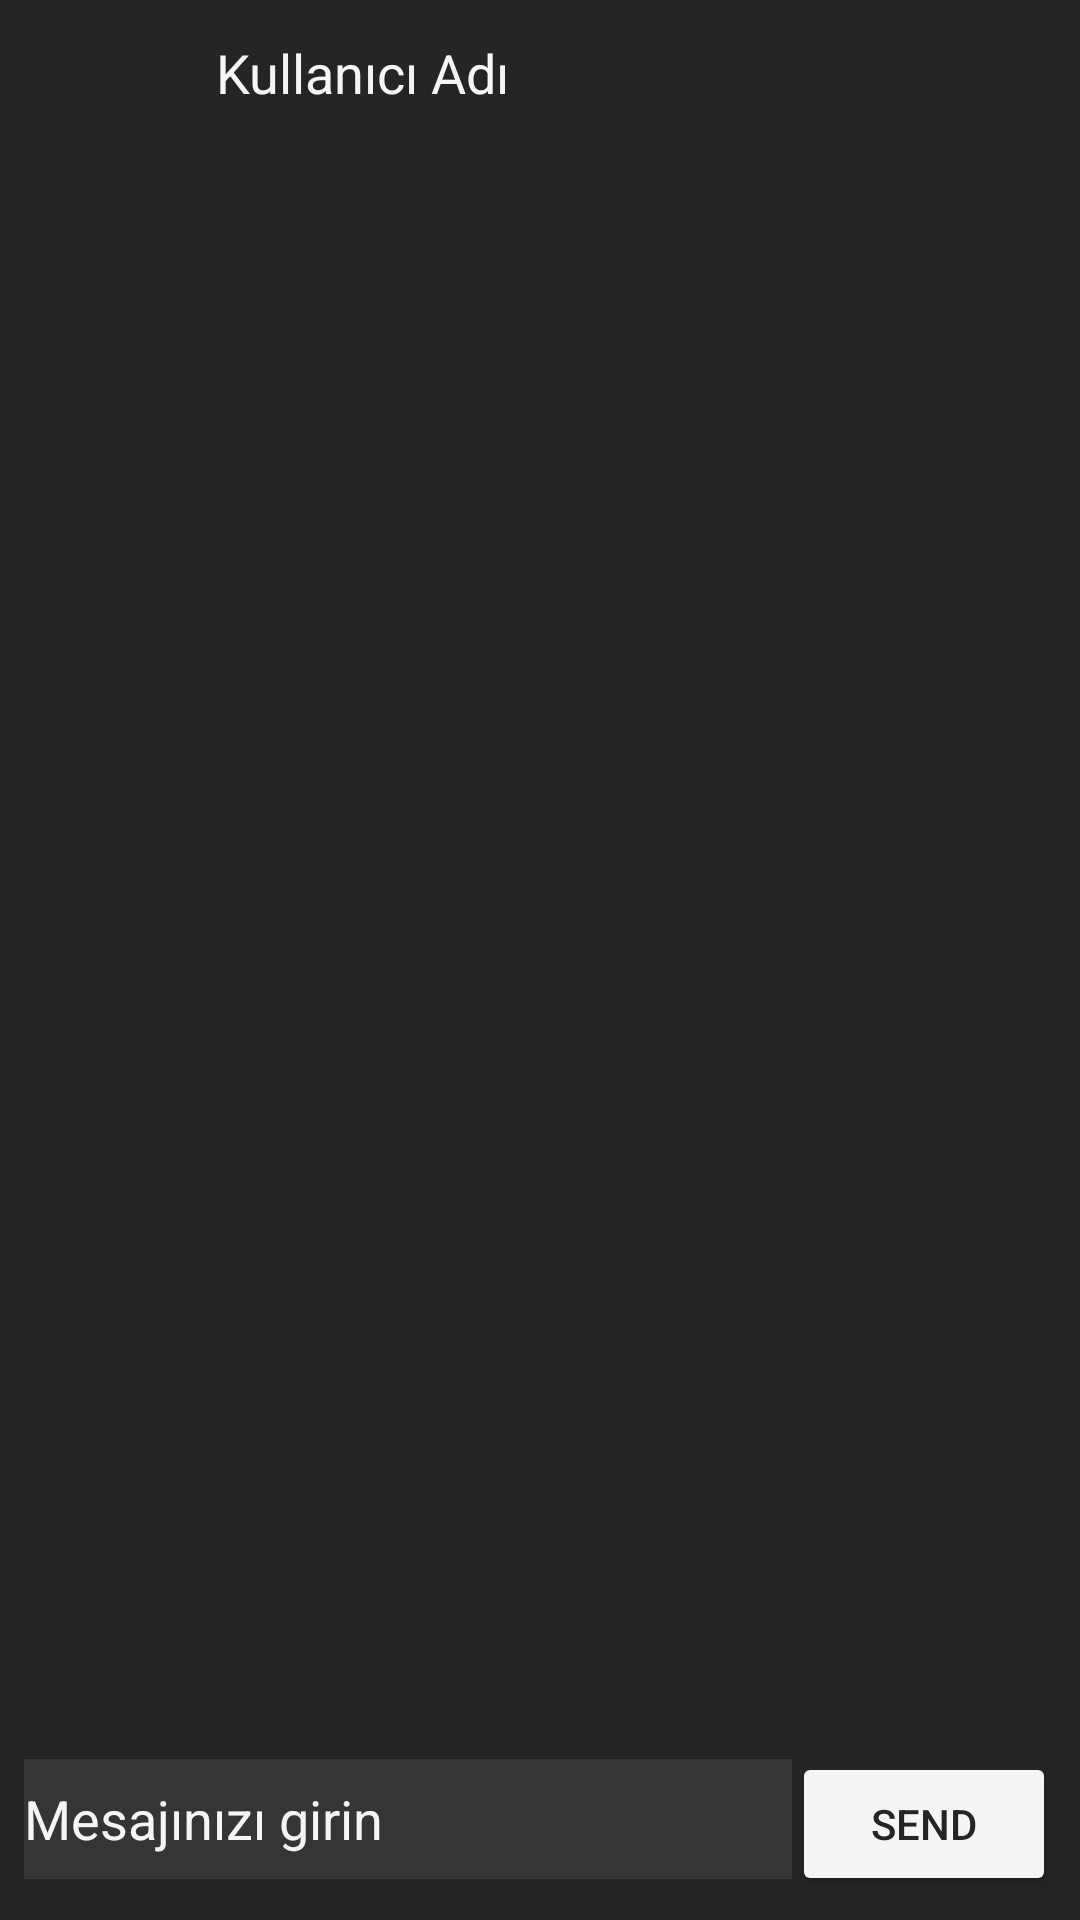

Android layout source for this screen:
<!-- AndroidManifest.xml: application theme Theme.B2Bouz -->
<!-- res/layout/message_screen.xml -->
<?xml version="1.0" encoding="utf-8"?>
<RelativeLayout xmlns:android="http://schemas.android.com/apk/res/android"
    android:layout_width="match_parent"
    android:layout_height="match_parent"
    android:background="#252525">

    
    <ImageView
        android:id="@+id/profileImageView"
        android:layout_width="48dp"
        android:layout_height="48dp"
        android:layout_margin="8dp"
        android:src="@drawable/ic_launcher_background"
        android:scaleType="centerCrop"
        android:layout_alignParentTop="true"
        android:layout_alignParentStart="true" />

    
    <TextView
        android:id="@+id/usernameTextView"
        android:layout_width="wrap_content"
        android:layout_height="wrap_content"
        android:layout_toEndOf="@id/profileImageView"
        android:layout_marginStart="8dp"
        android:layout_marginTop="12dp"
        android:text="Kullanıcı Adı"
        android:textColor="#f5f5f5"
        android:textSize="18sp" />

    
    <androidx.recyclerview.widget.RecyclerView
        android:id="@+id/recyclerViewMessages"
        android:layout_width="match_parent"
        android:layout_height="match_parent"
        android:layout_below="@+id/usernameTextView"
        android:padding="8dp" />

    
    <LinearLayout
        android:id="@+id/messageInputLayout"
        android:layout_width="match_parent"
        android:layout_height="wrap_content"
        android:layout_alignParentBottom="true"
        android:orientation="horizontal"
        android:padding="8dp">

        
        <EditText
            android:id="@+id/messageEditText"
            android:layout_width="0dp"
            android:layout_height="40dp"
            android:layout_weight="1"
            android:hint="Mesajınızı girin"
            android:textColor="#f5f5f5"
            android:textColorHint="#f5f5f5"
            android:background="#353535"/>

        
        <Button
            android:id="@+id/sendmessageButton"
            android:layout_width="wrap_content"
            android:layout_height="wrap_content"
            android:text="Send"
            android:backgroundTint="#f5f5f5"
            android:textColor="#252525"/>

    </LinearLayout>

</RelativeLayout>
<!-- resources referenced by this layout -->
<resources>
  <style name="Theme.B2Bouz" parent="Theme.MaterialComponents.DayNight.DarkActionBar">
          
          <item name="colorPrimary">@color/purple_500</item>
          <item name="colorPrimaryVariant">@color/purple_700</item>
          <item name="colorOnPrimary">@color/white</item>
          
          <item name="colorSecondary">@color/teal_200</item>
          <item name="colorSecondaryVariant">@color/teal_700</item>
          <item name="colorOnSecondary">@color/black</item>
          
          <item name="android:statusBarColor">?attr/colorPrimaryVariant</item>
          
      </style>
  <color name="purple_500">#FF6200EE</color>
  <color name="purple_700">#FF3700B3</color>
  <color name="white">#FFFFFFFF</color>
  <color name="teal_200">#FF03DAC5</color>
  <color name="teal_700">#FF018786</color>
  <color name="black">#FF000000</color>
</resources>
